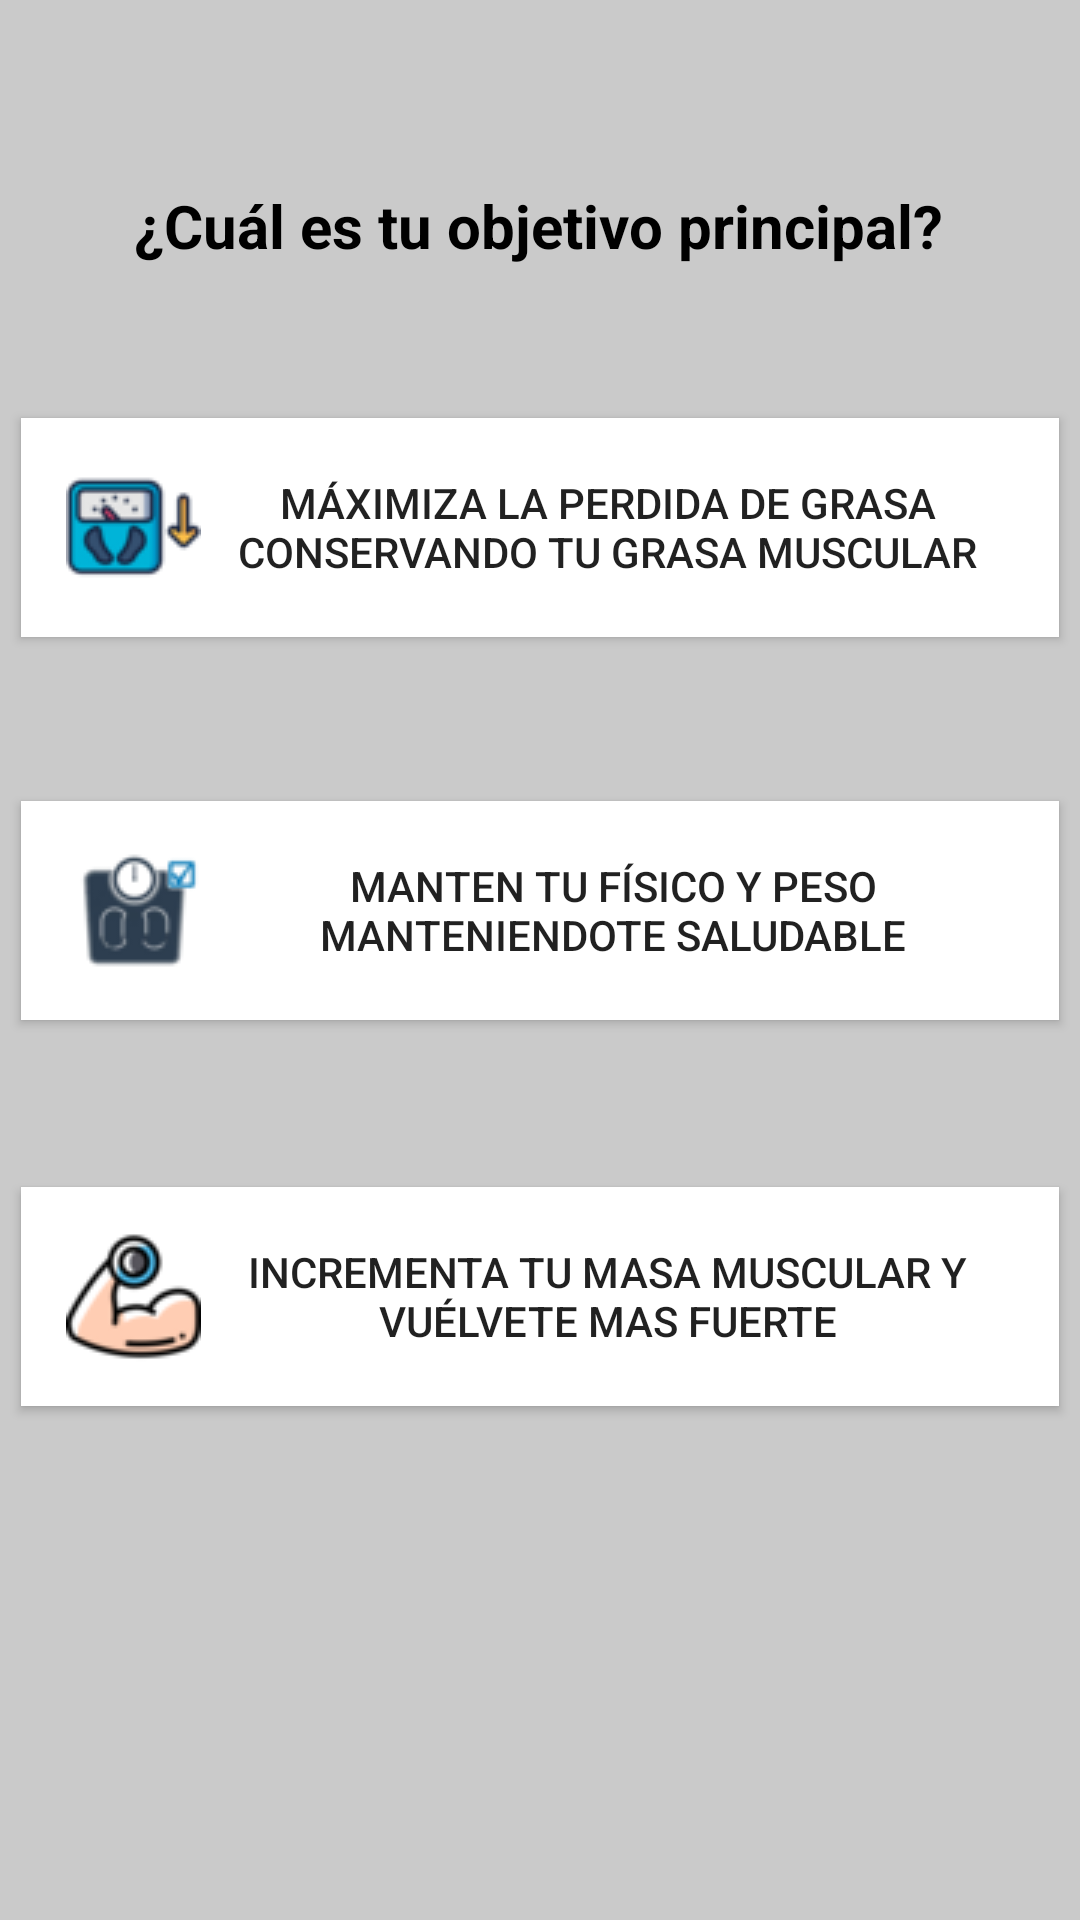

Reconstruct the res/layout file that produces this screen, plus the resources it refers to.
<!-- AndroidManifest.xml: application theme Theme.HabitWith -->
<!-- res/layout/activity_objectivos.xml -->
<?xml version="1.0" encoding="utf-8"?>
<androidx.constraintlayout.widget.ConstraintLayout xmlns:android="http://schemas.android.com/apk/res/android"
    xmlns:app="http://schemas.android.com/apk/res-auto"
    xmlns:tools="http://schemas.android.com/tools"
    android:layout_width="match_parent"
    android:layout_height="match_parent"
    android:background="#CACACA"
    tools:context=".ui.datos.Objetivos">

    <TextView
        android:layout_width="wrap_content"
        android:layout_height="wrap_content"
        android:text="@string/objetivo"
        android:textColor="@color/black"
        android:textSize="20dp"
        android:textStyle="bold"
        app:layout_constraintBottom_toTopOf="@+id/btn_bajar"
        app:layout_constraintEnd_toEndOf="parent"
        app:layout_constraintHorizontal_bias="0.496"
        app:layout_constraintStart_toStartOf="parent"
        app:layout_constraintTop_toTopOf="parent"
        app:layout_constraintVertical_bias="0.548" />

    <Button
        android:id="@+id/btn_bajar"
        android:layout_width="346dp"
        android:layout_height="73dp"
        android:text="@string/primer_objetivo"
        android:background="@drawable/objetivos_shape"
        android:drawableLeft="@drawable/perder_peso"
        app:layout_constraintBottom_toBottomOf="parent"
        app:layout_constraintEnd_toEndOf="parent"
        app:layout_constraintHorizontal_bias="0.492"
        app:layout_constraintStart_toStartOf="parent"
        app:layout_constraintTop_toTopOf="parent"
        app:layout_constraintVertical_bias="0.246" />

    <Button
        android:id="@+id/btn_mantener"
        android:layout_width="346dp"
        android:layout_height="73dp"
        android:layout_marginBottom="88dp"
        android:background="@drawable/objetivos_shape"
        android:drawableLeft="@drawable/mantener_peso"
        android:text="@string/segundo_objetivo"
        app:layout_constraintBottom_toBottomOf="parent"
        app:layout_constraintEnd_toEndOf="parent"
        app:layout_constraintHorizontal_bias="0.492"
        app:layout_constraintStart_toStartOf="parent"
        app:layout_constraintTop_toBottomOf="@+id/btn_bajar"
        app:layout_constraintVertical_bias="0.205" />

    <Button
        android:id="@+id/btn_fuerza"
        android:layout_width="346dp"
        android:layout_height="73dp"
        android:background="@drawable/objetivos_shape"
        android:drawableLeft="@drawable/ganar_fuerza"
        android:text="@string/tercero_objetivo"
        app:layout_constraintBottom_toBottomOf="parent"
        app:layout_constraintEnd_toEndOf="parent"
        app:layout_constraintHorizontal_bias="0.492"
        app:layout_constraintStart_toStartOf="parent"
        app:layout_constraintTop_toBottomOf="@+id/btn_mantener"
        app:layout_constraintVertical_bias="0.245" />

</androidx.constraintlayout.widget.ConstraintLayout>
<!-- resources referenced by this layout -->
<resources>
  <!-- drawable ganar_fuerza: png bitmap (drawable-v24, 3143 bytes) -->
  <!-- drawable mantener_peso: png bitmap (drawable-v24, 3270 bytes) -->
  <!-- drawable objetivos_shape (drawable) -->
  <?xml version="1.0" encoding="utf-8"?>
  <shape xmlns:android="http://schemas.android.com/apk/res/android">
  
      <solid
          android:color="@color/white"
          />
  
      <stroke
          android:dashWidth="1dp"
          android:color="@color/black"
          />
  
      <padding
          android:right="15dp"
          android:left="15dp"
          />
  
  </shape>
  <!-- drawable perder_peso: png bitmap (drawable-v24, 2794 bytes) -->
  <string name="objetivo">¿Cuál es tu objetivo principal?</string>
  <string name="primer_objetivo">Máximiza la perdida de grasa conservando tu grasa muscular</string>
  <string name="segundo_objetivo">Manten tu físico y peso manteniendote saludable</string>
  <string name="tercero_objetivo">Incrementa tu masa muscular y vuélvete mas fuerte</string>
  <style name="Theme.HabitWith" parent="Theme.AppCompat.Light.DarkActionBar">
          
          <item name="colorPrimary">@color/purple_500</item>
          <item name="colorPrimaryVariant">@color/purple_700</item>
          <item name="colorOnPrimary">@color/white</item>
          
          <item name="colorSecondary">@color/teal_200</item>
          <item name="colorSecondaryVariant">@color/teal_700</item>
          <item name="colorOnSecondary">@color/black</item>
          
          <item name="android:statusBarColor">?attr/colorPrimaryVariant</item>
          
      </style>
  <!-- not gathered from this repository: default colours our renderer supplied (Android Studio template values) -->
  <color name="purple_500">#FF6200EE</color>
  <color name="purple_700">#FF3700B3</color>
  <color name="teal_200">#FF03DAC5</color>
  <color name="teal_700">#FF018786</color>
  <color name="black">#FF000000</color>
  <color name="white">#FFFFFFFF</color>
</resources>
